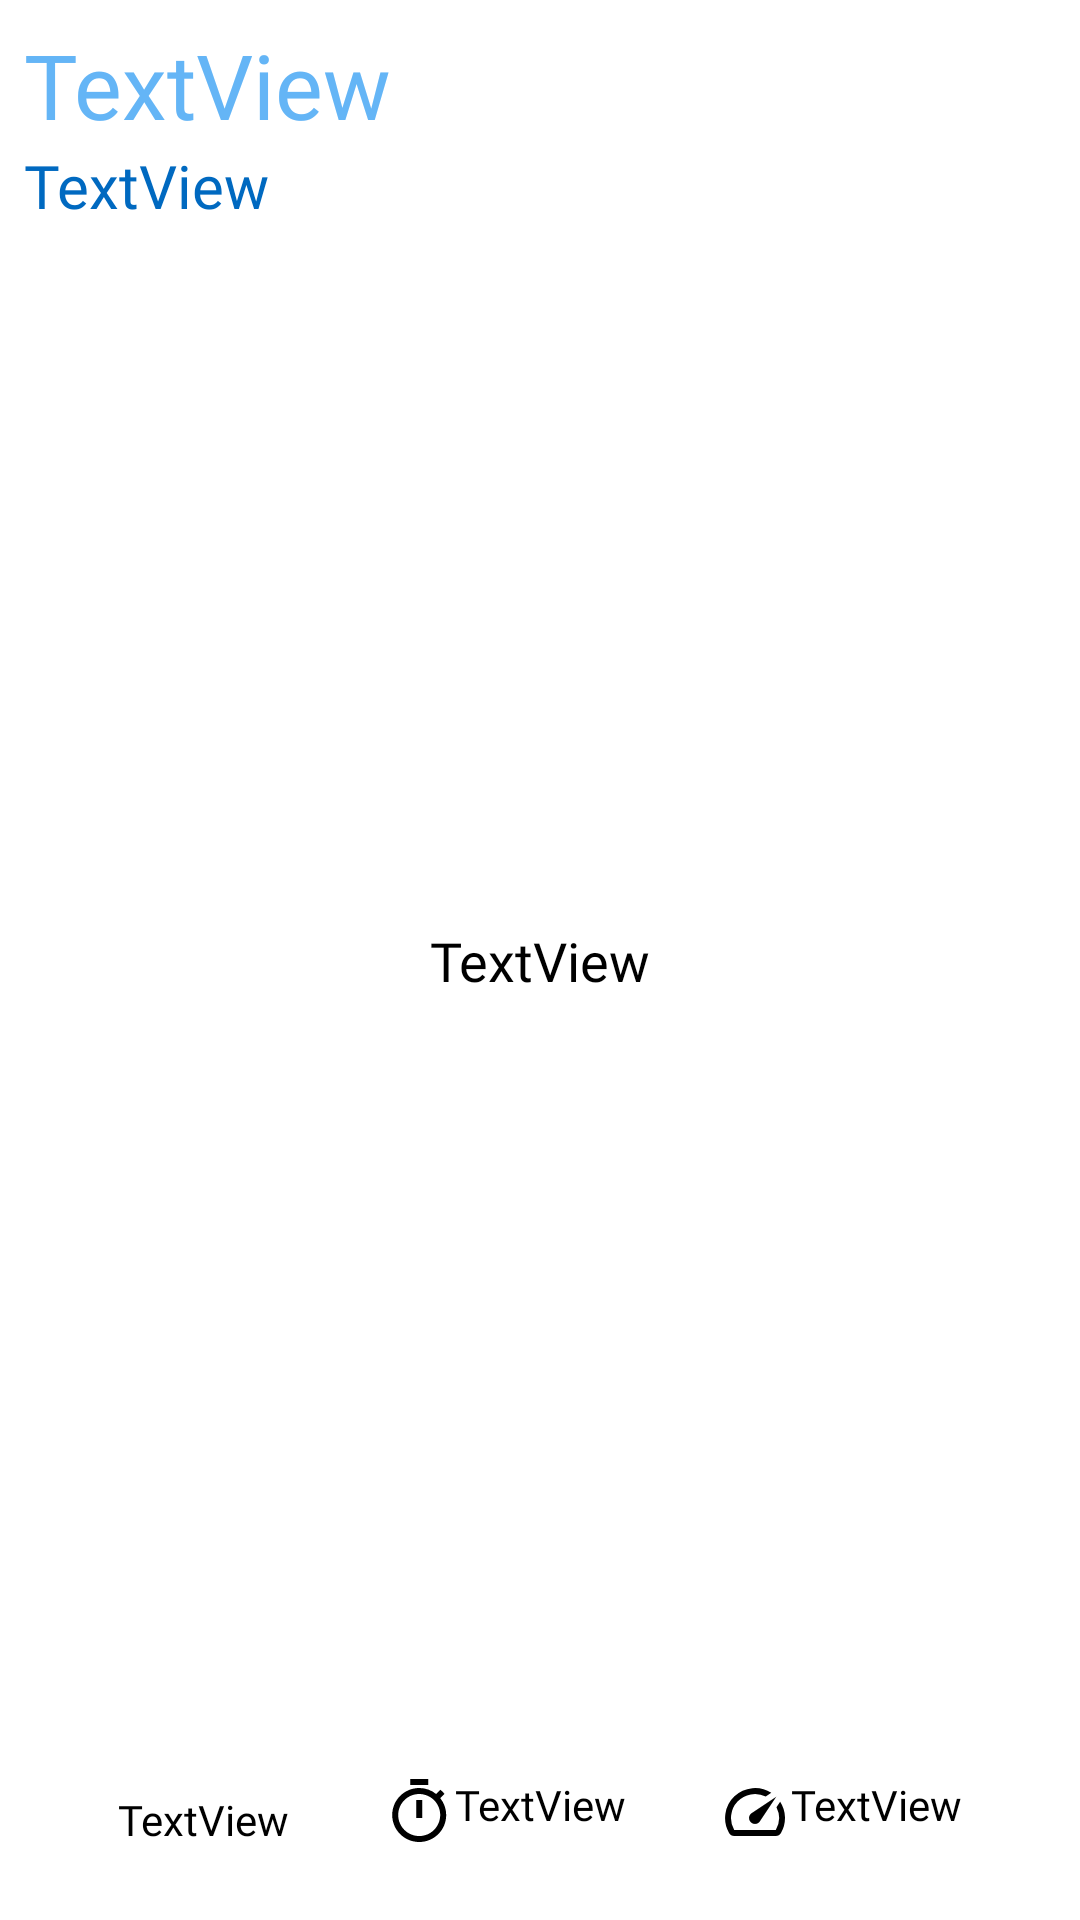

Android layout source for this screen:
<!-- AndroidManifest.xml: application theme Theme.Hw02 -->
<!-- res/layout/rv_item.xml -->
<?xml version="1.0" encoding="utf-8"?>
<androidx.constraintlayout.widget.ConstraintLayout xmlns:android="http://schemas.android.com/apk/res/android"
    xmlns:app="http://schemas.android.com/apk/res-auto"
    android:layout_width="match_parent"
    android:layout_height="200dp"
    android:layout_margin="@dimen/small_padding"
    android:background="@color/white"
    android:padding="@dimen/small_padding">

    <TextView
        android:id="@+id/tv_name"
        android:layout_width="wrap_content"
        android:layout_height="wrap_content"
        android:fontFamily="@font/roboto_medium"
        android:text="TextView"
        android:textColor="@color/primary"
        android:textSize="30sp"
        app:layout_constraintStart_toStartOf="parent"
        app:layout_constraintTop_toTopOf="parent" />

    <TextView
        android:id="@+id/tv_date"
        android:layout_width="wrap_content"
        android:layout_height="wrap_content"
        android:fontFamily="@font/roboto"
        android:text="TextView"
        android:textColor="@color/secondary_dark"
        android:textSize="20sp"
        app:layout_constraintStart_toStartOf="parent"
        app:layout_constraintTop_toBottomOf="@+id/tv_name" />

    <TextView
        android:id="@+id/tv_total_distance"
        android:layout_width="wrap_content"
        android:layout_height="wrap_content"
        android:layout_marginBottom="16dp"
        android:fontFamily="@font/roboto"
        android:text="TextView"
        android:textColor="@color/black"
        android:textSize="14sp"
        app:layout_constraintBottom_toBottomOf="parent"
        app:layout_constraintEnd_toStartOf="@+id/tv_total_duration"
        app:layout_constraintHorizontal_bias="0.5"
        app:layout_constraintStart_toStartOf="parent"
        app:drawableStartCompat="@drawable/ic_total_distance" />

    <TextView
        android:id="@+id/tv_total_duration"
        android:layout_width="wrap_content"
        android:layout_height="wrap_content"
        android:layout_marginBottom="16dp"
        android:fontFamily="@font/roboto"
        android:text="TextView"
        android:textColor="@color/black"
        android:textSize="14sp"
        app:layout_constraintBottom_toBottomOf="parent"
        app:layout_constraintEnd_toStartOf="@+id/tv_average_pace"
        app:layout_constraintHorizontal_bias="0.5"
        app:layout_constraintStart_toEndOf="@+id/tv_total_distance"
        app:drawableStartCompat="@drawable/ic_duration" />

    <TextView
        android:id="@+id/tv_average_pace"
        android:layout_width="wrap_content"
        android:layout_height="wrap_content"
        android:layout_marginBottom="16dp"
        android:fontFamily="@font/roboto"
        android:text="TextView"
        android:textColor="@color/black"
        android:textSize="14sp"
        app:layout_constraintBottom_toBottomOf="parent"
        app:layout_constraintEnd_toEndOf="parent"
        app:layout_constraintHorizontal_bias="0.5"
        app:layout_constraintStart_toEndOf="@+id/tv_total_duration"
        app:drawableLeftCompat="@drawable/ic_pace" />

    <TextView
        android:id="@+id/tv_description"
        android:layout_width="wrap_content"
        android:layout_height="wrap_content"
        android:ellipsize="end"
        android:fontFamily="@font/roboto_light"
        android:text="TextView"
        android:textColor="@color/black"
        android:textSize="18sp"
        app:layout_constraintBottom_toBottomOf="parent"
        app:layout_constraintEnd_toEndOf="parent"
        app:layout_constraintStart_toStartOf="parent"
        app:layout_constraintTop_toTopOf="parent" />

</androidx.constraintlayout.widget.ConstraintLayout>
<!-- resources referenced by this layout -->
<resources>
  <color name="black">#FF000000</color>
  <color name="primary">#64b5f6</color>
  <color name="secondary_dark">#0069c0</color>
  <color name="white">#FFFFFFFF</color>
  <dimen name="small_padding">8dp</dimen>
  <!-- drawable ic_duration (drawable) -->
  <vector xmlns:android="http://schemas.android.com/apk/res/android"
      android:width="24dp"
      android:height="24dp"
      android:viewportWidth="24"
      android:viewportHeight="24"
      android:tint="@color/black">
    <path
        android:fillColor="@android:color/white"
        android:pathData="M15.07,1.01h-6v2h6v-2zM11.07,14.01h2v-6h-2v6zM19.1,7.39l1.42,-1.42c-0.43,-0.51 -0.9,-0.99 -1.41,-1.41l-1.42,1.42C16.14,4.74 14.19,4 12.07,4c-4.97,0 -9,4.03 -9,9s4.02,9 9,9 9,-4.03 9,-9c0,-2.11 -0.74,-4.06 -1.97,-5.61zM12.07,20.01c-3.87,0 -7,-3.13 -7,-7s3.13,-7 7,-7 7,3.13 7,7 -3.13,7 -7,7z"/>
  </vector>
  <!-- drawable ic_pace (drawable) -->
  <vector xmlns:android="http://schemas.android.com/apk/res/android"
      android:width="24dp"
      android:height="24dp"
      android:viewportWidth="24"
      android:viewportHeight="24"
      android:tint="@color/black">
    <path
        android:fillColor="@android:color/white"
        android:pathData="M20.38,8.57l-1.23,1.85a8,8 0,0 1,-0.22 7.58H5.07A8,8 0,0 1,15.58 6.85l1.85,-1.23A10,10 0,0 0,3.35 19a2,2 0,0 0,1.72 1h13.85a2,2 0,0 0,1.74 -1,10 10,0 0,0 -0.27,-10.44z"/>
    <path
        android:fillColor="@android:color/white"
        android:pathData="M10.59,15.41a2,2 0,0 0,2.83 0l5.66,-8.49 -8.49,5.66a2,2 0,0 0,0 2.83z"/>
  </vector>
  <style name="Theme.Hw02" parent="Theme.MaterialComponents.DayNight.NoActionBar">
          
          <item name="colorPrimary">@color/primary</item>
          <item name="colorPrimaryVariant">@color/primary_light</item>
          <item name="colorOnPrimary">@color/primary_dark</item>
          
          <item name="colorSecondary">@color/secondary</item>
          <item name="colorSecondaryVariant">@color/secondary_light</item>
          <item name="colorOnSecondary">@color/secondary_dark</item>
          
          <item name="android:statusBarColor" tools:targetApi="l">?attr/colorPrimaryVariant</item>
          
      </style>
  <color name="primary_light">#9be7ff</color>
  <color name="primary_dark">#2286c3</color>
  <color name="secondary">#2196f3</color>
  <color name="secondary_light">#6ec6ff</color>
</resources>
